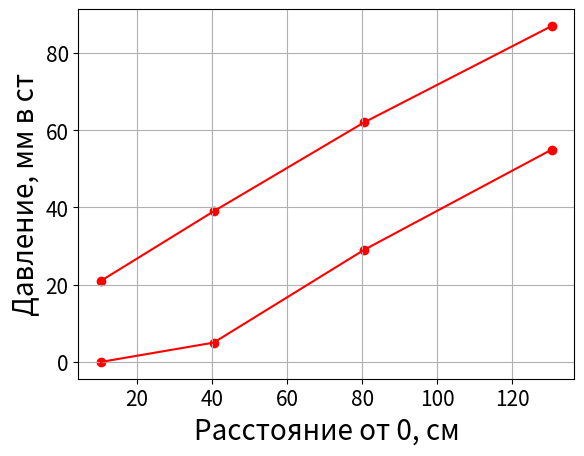

The matplotlib source for this figure:
import matplotlib.pyplot as plt

micros = [15,20,30,40,50,60,45]
qs = [1.955, 2.619, 3.787, 4.961, 6.080, 7.072, 5.466]
plt.rcParams.update({'font.size': 15})

micros_t = [101,130,150,209,260,312,273]
qs_t = [9.024, 10.084, 10.860, 13.090, 14.755, 16.188, 15.133]

# micros_t += micros
# qs_t += qs

# micros.sort()
# qs.sort()
# micros_t.sort()
# qs_t.sort()
# plt.rcParams.update({'font.size': 15})

# #plt.plot(micros_t, qs_t,c = 'r')
# #plt.scatter(micros_t,qs_t,c='g')
# plt.plot(micros, qs,c = 'r')
# plt.scatter(micros,qs,c='g')

# plt.grid()
#plt.show()


table = [[0, 21, 39, 62, 87],
         [21, 0,  5,  29, 55],
         [39,  5, 0,  14,  40],
         [62,29, 14,  0,  20],
         [206,131,99,  56,  0]]

arr_table = [10.5,40.5,80.5,130.5]
anss = []

curr_summ = 0
for j in range(0,2):
    for i in range(1,5):
        curr_summ   = table[j][i]
        anss.append(curr_summ)
    plt.plot(arr_table,anss,c='r')
    plt.scatter(arr_table,anss,c='r')
    anss.clear()    

# table = [[0, 46, 88, 140, 206],
#          [46, 0,  9,  63, 131],
#          [88,  9, 0,  30,  99],
#          [140,63, 30,  0,  56],
#          [206,131,99,  56,  0]]

# arr_table = [11,41,51,61]
# anss = []

# curr_summ = 0
# for i in range(1,5):
#     curr_summ += table[0][i]
#     anss.append(curr_summ)

# plt.plot(anss,arr_table)

# micros += micros_t
# qs += qs_t
# micros.sort()
# qs.sort()

# #plt.plot(micros, qs,c = 'r')
# #plt.scatter(micros,qs,c='g')
plt.grid()

plt.xlabel(r"Расстояние от 0, см",fontsize=20)
plt.ylabel("Давление, мм в ст",fontsize=20)
# # plt.legend()
plt.show()
